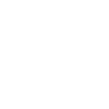
t = 0.00 s
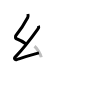
t = 2.25 s
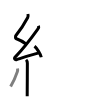
t = 4.50 s
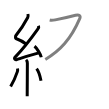
t = 6.50 s
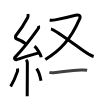
t = 8.75 s
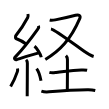
t = 11.00 s

The animated SVG that drew these frames (rendered in a browser with its animation timeline set to each time). Animation: 11 SMIL elements (animate=11); one cycle of 11.00 s.

<svg width="109px" height="109px" viewBox="0 0 px 109px" xmlns="http://www.w3.org/2000/svg" xmlns:xlink="http://www.w3.org/1999/xlink" xml:space="preserve" version="1.1"  baseProfile="full">
<path d="M27.9,14c0.31,1.21,0.51,2.2-0.16,3.44C24.25,24,19.75,30.75,15.92,35.49c-0.54,0.67-0.62,2.81,0,3.04c3.65,1.36,7.79,3.6,10.14,5.47" style="fill:none;stroke:black;stroke-width:3;opacity:0">
  <animate attributeType="CSS" attributeName="opacity" from="0" to="1" begin="0s" dur="1s" repeatCount="Indefinite" fill="freeze" />
</path>
<path d="M38.53,25.69c0.34,0.93,0.07,2.29-0.75,3.44c-6.03,8.49-15.03,20.12-22.63,27.98c-1.74,1.8,0.43,2.83,1.57,2.47c4.75-1.53,14.28-4.83,22.23-6.74" style="fill:none;stroke:black;stroke-width:3;opacity:0">
  <animate attributeType="CSS" attributeName="opacity" from="0" to="1" begin="1s" dur="1s" repeatCount="Indefinite" fill="freeze" />
</path>
<path d="M34.5,46.25c2.38,1.94,6.15,7.98,6.75,11" style="fill:none;stroke:black;stroke-width:3;opacity:0">
  <animate attributeType="CSS" attributeName="opacity" from="0" to="1" begin="2s" dur="1s" repeatCount="Indefinite" fill="freeze" />
</path>
<path d="M26.08,59.76c0.77,0.77,1.28,2.24,1.28,3.53c0,6.16-0.08,18.78-0.13,26.59c-0.02,3.16-0.03,5.53-0.03,6.37" style="fill:none;stroke:black;stroke-width:3;opacity:0">
  <animate attributeType="CSS" attributeName="opacity" from="0" to="1" begin="3s" dur="1s" repeatCount="Indefinite" fill="freeze" />
</path>
<path d="M17.5,68.5c0.25,1,0.25,2-0.12,3.11c-1.35,3.98-4.66,11.52-6.75,14.89" style="fill:none;stroke:black;stroke-width:3;opacity:0">
  <animate attributeType="CSS" attributeName="opacity" from="0" to="1" begin="4s" dur="1s" repeatCount="Indefinite" fill="freeze" />
</path>
<path d="M36.62,68.62c2.19,2.87,3.87,9.53,4.38,12.12" style="fill:none;stroke:black;stroke-width:3;opacity:0">
  <animate attributeType="CSS" attributeName="opacity" from="0" to="1" begin="5s" dur="1s" repeatCount="Indefinite" fill="freeze" />
</path>
<path d="M49.72,20.07c1.29,0.32,2.96,0.31,5.54-0.18c2.29-0.43,15.96-3.43,20.28-4.59c3.16-0.85,5.68-0.04,4.07,3.67C70.76,39.38,60.08,50.73,45.32,59.5" style="fill:none;stroke:black;stroke-width:3;opacity:0">
  <animate attributeType="CSS" attributeName="opacity" from="0" to="1" begin="6s" dur="1s" repeatCount="Indefinite" fill="freeze" />
</path>
<path d="M50.97,28.98c3.78,0.61,19.53,12.52,33.56,22.61c3.3,2.38,5.85,4.03,9.1,4.91" style="fill:none;stroke:black;stroke-width:3;opacity:0">
  <animate attributeType="CSS" attributeName="opacity" from="0" to="1" begin="7s" dur="1s" repeatCount="Indefinite" fill="freeze" />
</path>
<path d="M49.38,72.42c2.62,0.71,4.66,0.32,6.75,0.09c9.94-1.1,15.03-2.12,25.12-2.51c1.99-0.08,3.93-0.16,5.88,0.29" style="fill:none;stroke:black;stroke-width:3;opacity:0">
  <animate attributeType="CSS" attributeName="opacity" from="0" to="1" begin="8s" dur="1s" repeatCount="Indefinite" fill="freeze" />
</path>
<path d="M65.92,55.62c0.92,0.92,1.51,2.27,1.52,4.14c0.06,11.5-0.11,26.32-0.11,29.36" style="fill:none;stroke:black;stroke-width:3;opacity:0">
  <animate attributeType="CSS" attributeName="opacity" from="0" to="1" begin="9s" dur="1s" repeatCount="Indefinite" fill="freeze" />
</path>
<path d="M41.38,91.1c1.97,0.7,5.6,0.88,7.57,0.7c13.22-1.17,29.12-2.11,39.4-2.07c3.29,0.01,5.26,0.33,6.91,0.69" style="fill:none;stroke:black;stroke-width:3;opacity:0">
  <animate attributeType="CSS" attributeName="opacity" from="0" to="1" begin="10s" dur="1s" repeatCount="Indefinite" fill="freeze" />
</path>
</svg>
